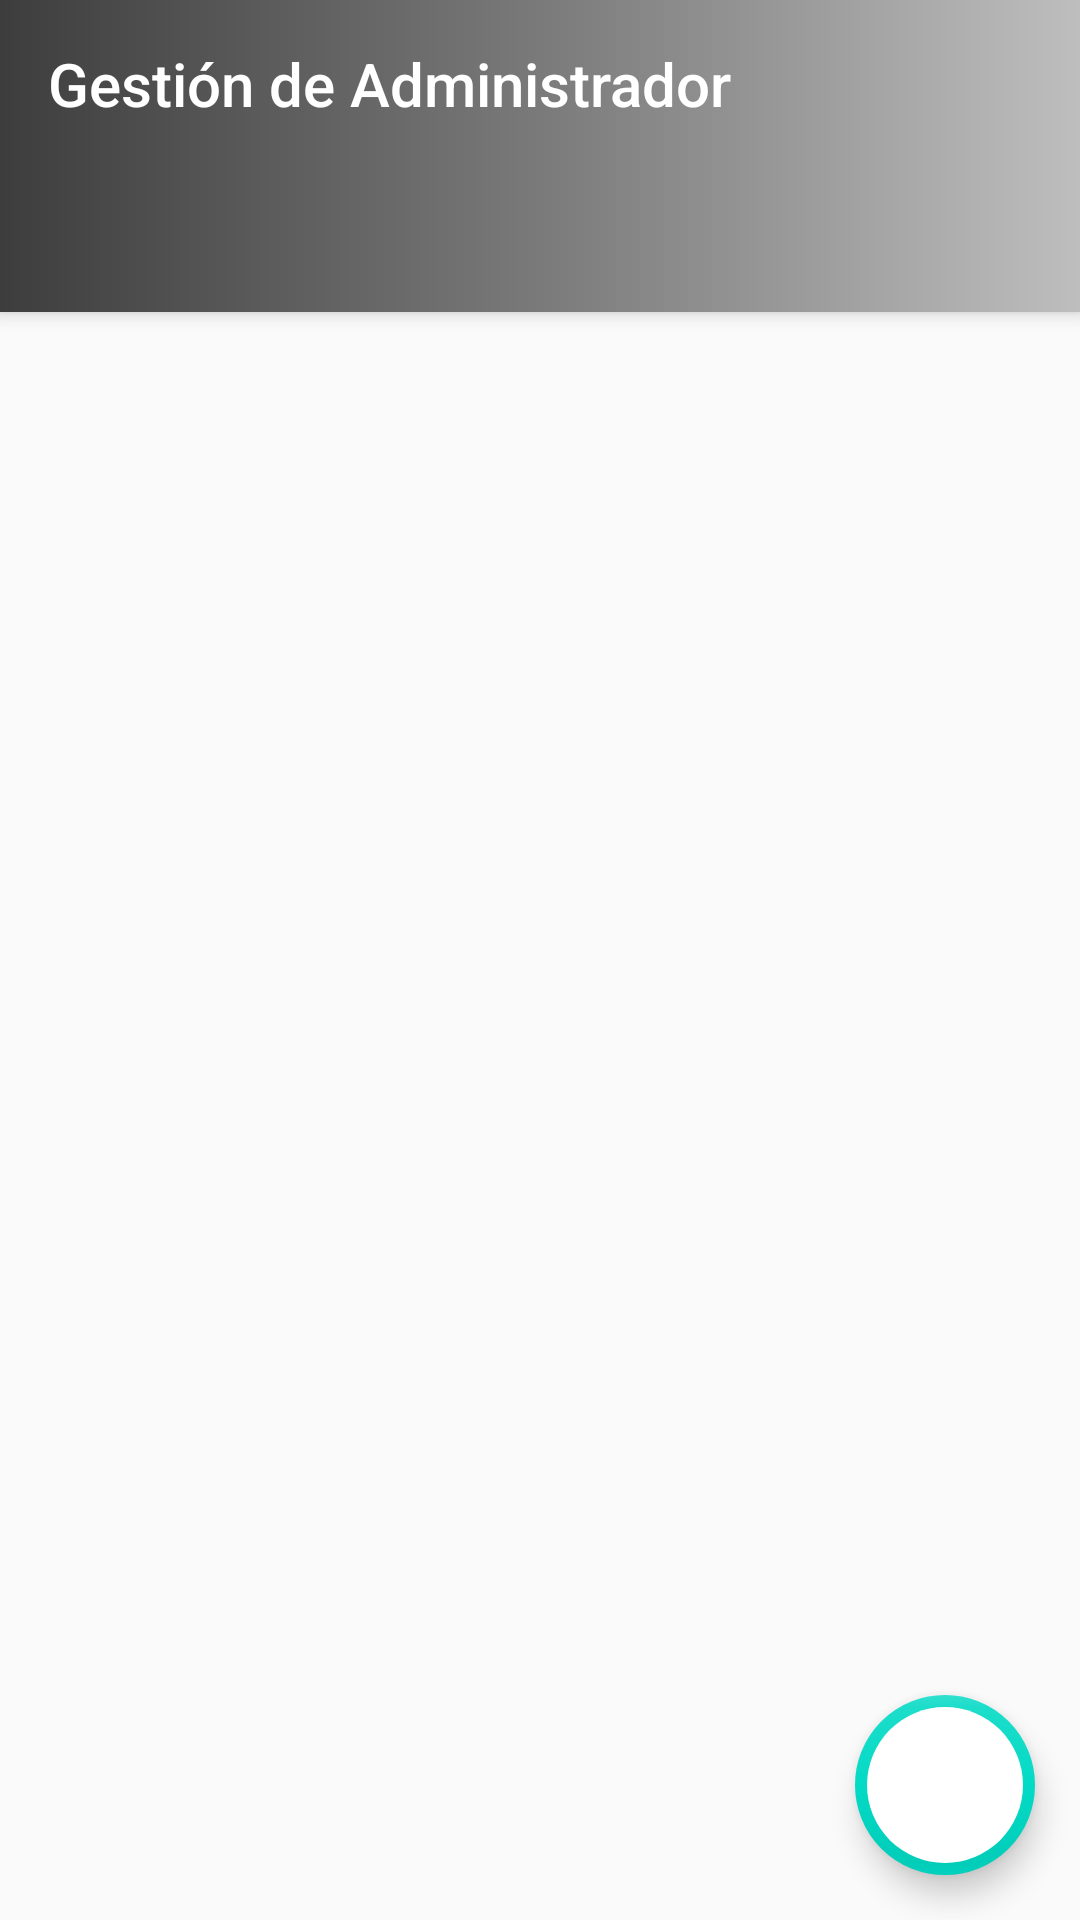

Produce the Android XML layout that renders to this screen, including the resource entries it uses.
<!-- AndroidManifest.xml: application theme AppTheme -->
<!-- res/layout/activity_administrador.xml -->
<?xml version="1.0" encoding="utf-8"?>
<android.support.design.widget.CoordinatorLayout xmlns:android="http://schemas.android.com/apk/res/android"
    xmlns:app="http://schemas.android.com/apk/res-auto"
    xmlns:tools="http://schemas.android.com/tools"
    android:layout_width="match_parent"
    android:layout_height="match_parent"
    tools:context=".Administrador">

    <android.support.design.widget.AppBarLayout
        android:layout_width="match_parent"
        android:layout_height="wrap_content"
        android:theme="@style/AppTheme.AppBarOverlay"
        android:background="@drawable/bdegradado">

        <android.support.v7.widget.Toolbar
            android:id="@+id/toolbar"
            android:layout_width="match_parent"
            android:layout_height="?attr/actionBarSize"
            android:layout_weight="1"
            app:layout_scrollFlags="scroll|enterAlways"
            app:popupTheme="@style/AppTheme.PopupOverlay"
            app:title="Gestión de Administrador">

        </android.support.v7.widget.Toolbar>

        <android.support.design.widget.TabLayout
            android:id="@+id/tabs"
            android:layout_width="match_parent"
            android:layout_height="wrap_content" />
    </android.support.design.widget.AppBarLayout>

    <android.support.v4.view.ViewPager
        android:id="@+id/view_pager"
        android:layout_width="match_parent"
        android:layout_height="match_parent"
        app:layout_behavior="@string/appbar_scrolling_view_behavior" />

    <android.support.design.widget.FloatingActionButton
        android:id="@+id/fab_admin"
        android:layout_width="wrap_content"
        android:layout_height="wrap_content"
        android:layout_gravity="bottom|end"
        android:layout_margin="15dp"
        android:backgroundTint= "#fff"
        app:borderWidth="4dp"
        app:fabCustomSize="60dp"
        app:maxImageSize="35dp"
        android:src="@drawable/ic_agregar_cliente"
        app:backgroundTint="@color/colorAccent" />

</android.support.design.widget.CoordinatorLayout>
<!-- resources referenced by this layout -->
<resources>
  <!-- drawable bdegradado (drawable) -->
  <?xml version="1.0" encoding="utf-8"?>
  <shape xmlns:android="http://schemas.android.com/apk/res/android"
      android:shape="rectangle">
      <gradient
          android:startColor="#3D3D3D"
          android:centerColor="#7A7A7A"
          android:endColor="#BEBEBE"
          />
  </shape>
  <style name="AppTheme.AppBarOverlay" parent="ThemeOverlay.AppCompat.Dark.ActionBar" />
  <style name="AppTheme.PopupOverlay" parent="ThemeOverlay.AppCompat.Light" />
  <style name="AppTheme" parent="Theme.AppCompat.Light.DarkActionBar">
          
          <item name="colorPrimary">@color/colorPrimary</item>
          <item name="colorPrimaryDark">@color/colorPrimaryDark</item>
          <item name="colorAccent">@color/colorAccent</item>
      </style>
  <!-- not gathered from this repository: default colours our renderer supplied (Android Studio template values) -->
  <color name="colorPrimary">#FF6200EE</color>
  <color name="colorPrimaryDark">#FF3700B3</color>
  <color name="colorAccent">#FF03DAC5</color>
</resources>
